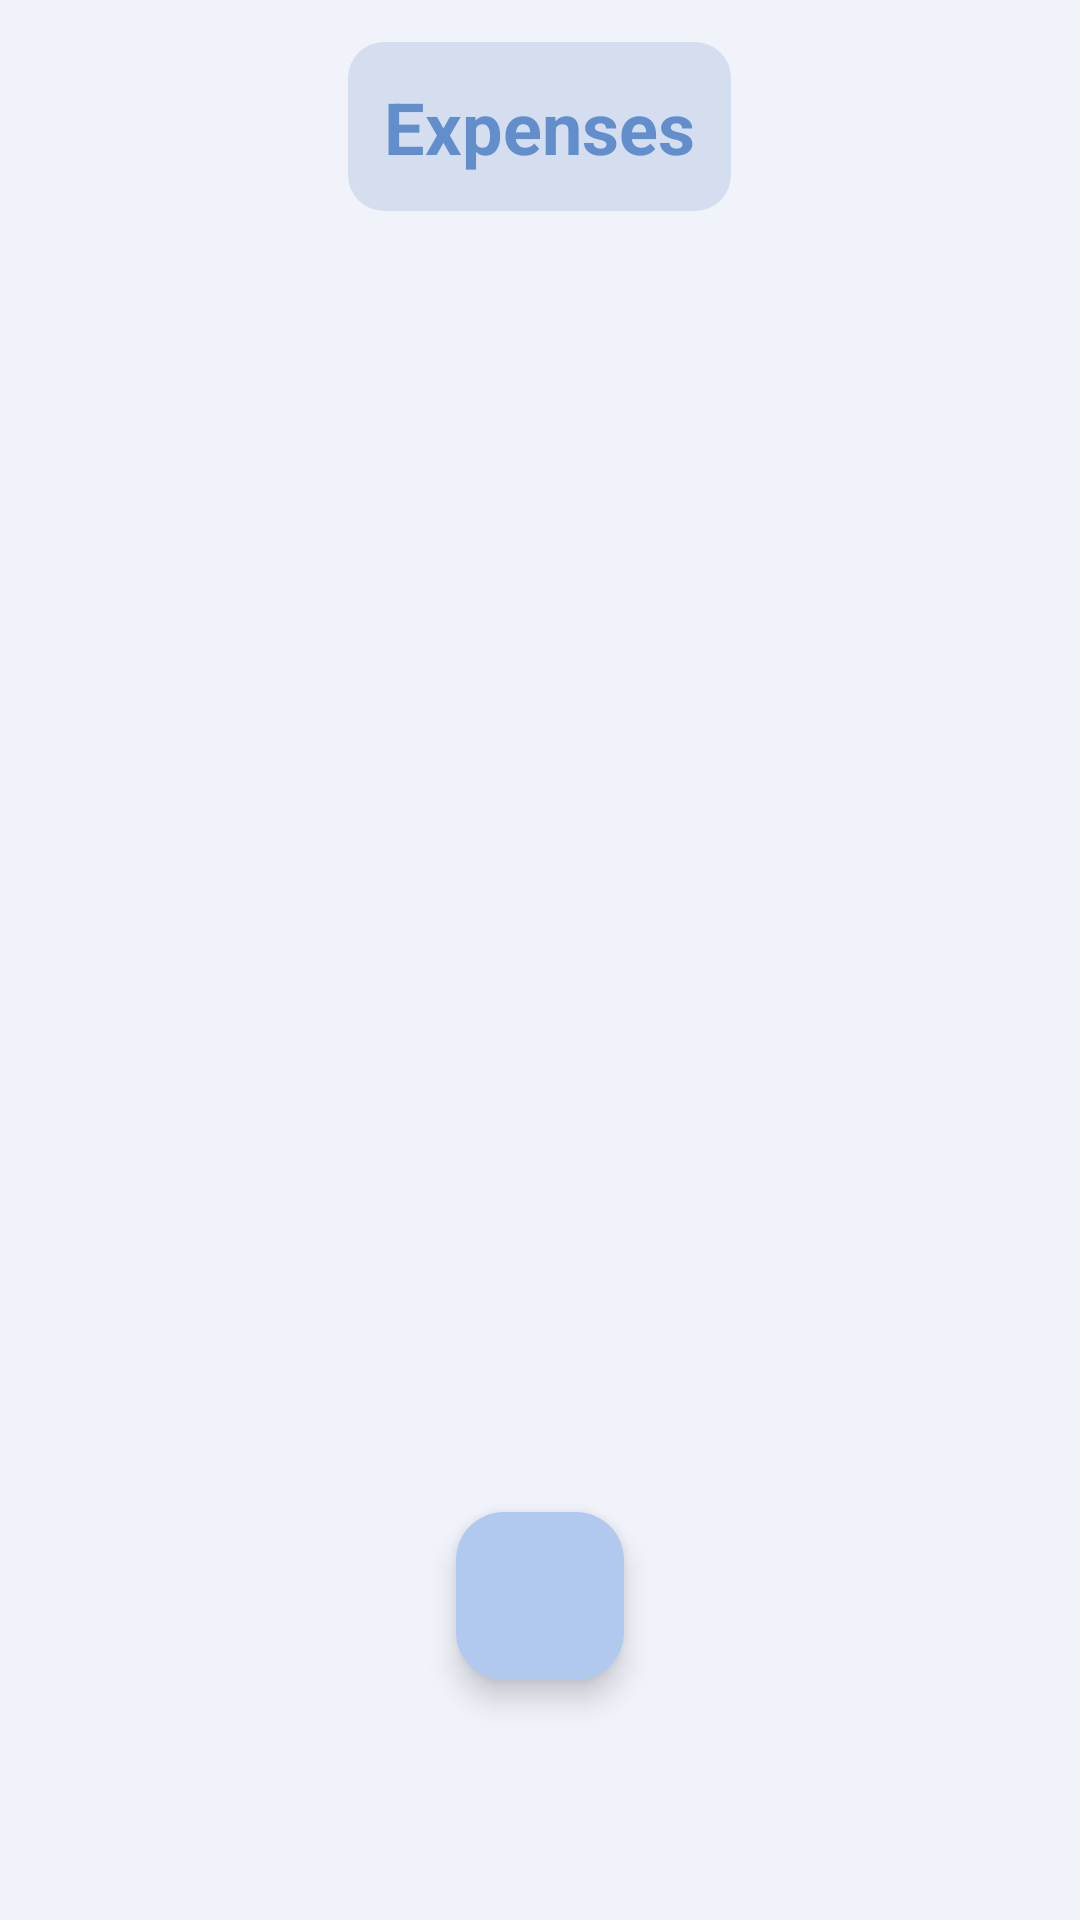

Write the Android layout XML for this screen, with the resource values it uses.
<!-- AndroidManifest.xml: application theme Theme.Caclulator -->
<!-- res/layout/fragment_expense.xml -->
<?xml version="1.0" encoding="utf-8"?>
<RelativeLayout
    xmlns:android="http://schemas.android.com/apk/res/android"
    xmlns:app="http://schemas.android.com/apk/res-auto"
    android:layout_width="match_parent"
    android:layout_height="match_parent"
    android:background="@color/bg">

    
    <com.google.android.material.textview.MaterialTextView
        android:id="@+id/expensesTitle"
        android:layout_width="wrap_content"
        android:layout_height="wrap_content"
        android:layout_centerHorizontal="true"
        android:layout_marginVertical="14dp"
        android:text="@string/expenses"
        android:textColor="@color/title_fg"
        android:background="@drawable/title_bg"
        android:textSize="24sp"
        android:textStyle="bold" />

    
    <androidx.recyclerview.widget.RecyclerView
        android:id="@+id/expenseRecyclerView"
        android:layout_width="match_parent"
        android:layout_height="match_parent"
        android.layout_alignParentEnd="true"
        android:layout_alignParentBottom="true"
        android:layout_marginTop="70dp"
        android:layout_marginBottom="100dp"
        android:layout_marginHorizontal="30dp"
        android:clipToPadding="false"
        android:padding="8dp"
        android:scrollbars="vertical" />

    
    <com.google.android.material.floatingactionbutton.FloatingActionButton
        android:id="@+id/addExpenseFab"
        android:layout_width="wrap_content"
        android:layout_height="wrap_content"
        android:layout_centerHorizontal="true"
        android:layout_alignParentBottom="true"
        android:layout_marginBottom="80dp"
        android:contentDescription="@string/add_expense"
        app:backgroundTint="@color/button_bg"
        app:tint="@color/button_fg"
        app:srcCompat="@drawable/ic_add" />

</RelativeLayout>
<!-- resources referenced by this layout -->
<resources>
  <color name="bg">#f0f3fa</color>
  <color name="button_bg">#b1c9ef</color>
  <color name="button_fg">#395886</color>
  <color name="title_fg">#628ecb</color>
  <!-- drawable title_bg (drawable) -->
  <?xml version="1.0" encoding="utf-8"?>
  <shape xmlns:android="http://schemas.android.com/apk/res/android"
      android:shape="rectangle">
      <solid android:color="@color/title_bg" />
      <corners android:radius="12dp" />
      <padding android:left="12dp" android:top="12dp"
          android:right="12dp" android:bottom="12dp" />
  </shape>
  <string name="add_expense">Add Expense</string>
  <string name="expenses">Expenses</string>
  <style name="Theme.Caclulator" parent="Base.Theme.Caclulator" />
  <color name="title_bg">#d5deef</color>
  <style name="Base.Theme.Caclulator" parent="Theme.Material3.DayNight.NoActionBar">
          
          
      </style>
</resources>
